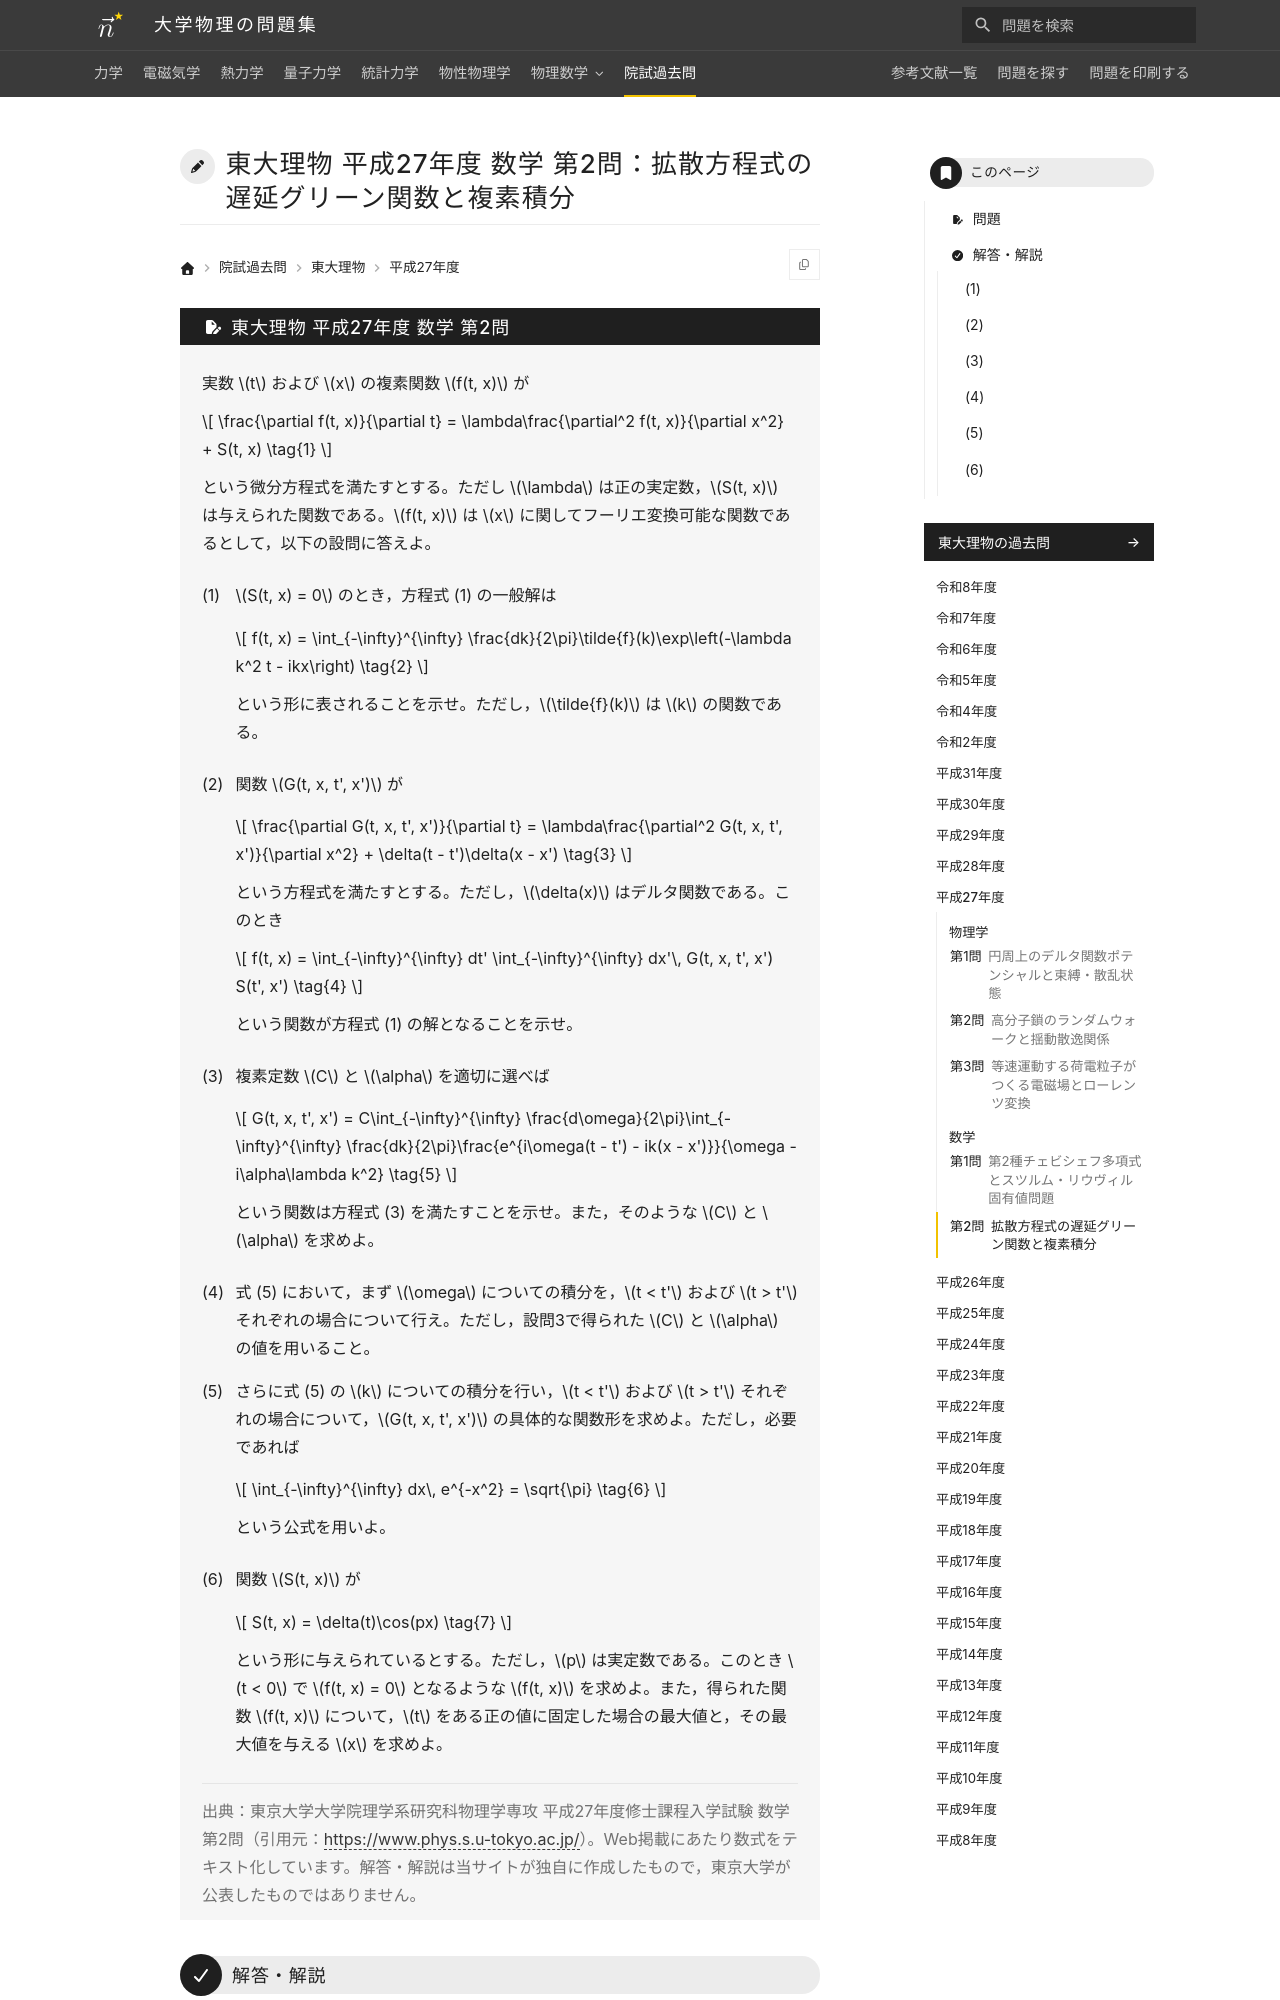

repository: Nanana-2/physics-site · page: pastexam/todai-ributsu/H27_sugaku_2/index.html · generator: mkdocs

---
title: 東大理物 平成27年度 数学 第2問：拡散方程式の遅延グリーン関数と複素積分
tags:
  - 院試過去問
  - 東大理物
  - 複素関数
exam_university: 東京大学大学院理学系研究科物理学専攻
exam_year: 平成27年度
exam_subject: 数学
exam_number: 第2問
exam_source_url: https://www.phys.s.u-tokyo.ac.jp/
exam_modified: Web掲載にあたり数式をテキスト化しています。
---

# 東大理物 平成27年度 数学 第2問：拡散方程式の遅延グリーン関数と複素積分

## 問題

実数 $t$ および $x$ の複素関数 $f(t, x)$ が

$$
\frac{\partial f(t, x)}{\partial t} = \lambda\frac{\partial^2 f(t, x)}{\partial x^2} + S(t, x) \tag{1}
$$

という微分方程式を満たすとする。ただし $\lambda$ は正の実定数，$S(t, x)$ は与えられた関数である。$f(t, x)$ は $x$ に関してフーリエ変換可能な関数であるとして，以下の設問に答えよ。

(1) $S(t, x) = 0$ のとき，方程式 (1) の一般解は

$$
f(t, x) = \int_{-\infty}^{\infty} \frac{dk}{2\pi}\tilde{f}(k)\exp\left(-\lambda k^2 t - ikx\right) \tag{2}
$$

という形に表されることを示せ。ただし，$\tilde{f}(k)$ は $k$ の関数である。

(2) 関数 $G(t, x, t', x')$ が

$$
\frac{\partial G(t, x, t', x')}{\partial t} = \lambda\frac{\partial^2 G(t, x, t', x')}{\partial x^2} + \delta(t - t')\delta(x - x') \tag{3}
$$

という方程式を満たすとする。ただし，$\delta(x)$ はデルタ関数である。このとき

$$
f(t, x) = \int_{-\infty}^{\infty} dt' \int_{-\infty}^{\infty} dx'\, G(t, x, t', x') S(t', x') \tag{4}
$$

という関数が方程式 (1) の解となることを示せ。

(3) 複素定数 $C$ と $\alpha$ を適切に選べば

$$
G(t, x, t', x') = C\int_{-\infty}^{\infty} \frac{d\omega}{2\pi}\int_{-\infty}^{\infty} \frac{dk}{2\pi}\frac{e^{i\omega(t - t') - ik(x - x')}}{\omega - i\alpha\lambda k^2} \tag{5}
$$

という関数は方程式 (3) を満たすことを示せ。また，そのような $C$ と $\alpha$ を求めよ。

(4) 式 (5) において，まず $\omega$ についての積分を，$t < t'$ および $t > t'$ それぞれの場合について行え。ただし，設問3で得られた $C$ と $\alpha$ の値を用いること。

(5) さらに式 (5) の $k$ についての積分を行い，$t < t'$ および $t > t'$ それぞれの場合について，$G(t, x, t', x')$ の具体的な関数形を求めよ。ただし，必要であれば

$$
\int_{-\infty}^{\infty} dx\, e^{-x^2} = \sqrt{\pi} \tag{6}
$$

という公式を用いよ。

(6) 関数 $S(t, x)$ が

$$
S(t, x) = \delta(t)\cos(px) \tag{7}
$$

という形に与えられているとする。ただし，$p$ は実定数である。このとき $t < 0$ で $f(t, x) = 0$ となるような $f(t, x)$ を求めよ。また，得られた関数 $f(t, x)$ について，$t$ をある正の値に固定した場合の最大値と，その最大値を与える $x$ を求めよ。

> 出典：東京大学大学院理学系研究科物理学専攻 平成27年度修士課程入学試験 数学 第2問（引用元：<https://www.phys.s.u-tokyo.ac.jp/>）。Web掲載にあたり数式をテキスト化しています。解答・解説は当サイトが独自に作成したもので，東京大学が公表したものではありません。

---
